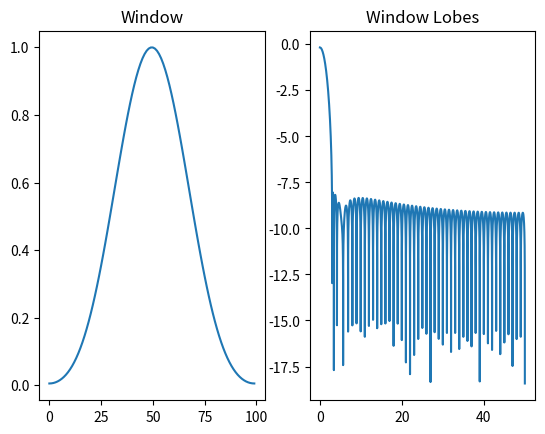

Reproduce this figure in Python.
# 窗函数
import numpy as np
# import scipy.signal as sp
import matplotlib.pyplot as plt

nuttall_min3_coeff = np.array([0.4243801, 0.4973406, 0.0782793], dtype=np.float32)


def nuttall(M, coeff, sym):
    if M < 1:
        return np.array([], dtype=np.float32)
    if M == 1:
        return np.ones(1, dtype=np.float32)
    odd = bool(M % 2)
    if not sym and not odd:
        M = M + 1
    n = np.arange(0, M)
    sign_list = [-1.0, 1.0]
    w = coeff[0]
    for (i, x) in enumerate(coeff[1:]):
        sign = sign_list[i % 2]
        w += sign * x * np.cos((i + 1) * 2.0 * np.pi * n / (M - 1))
    if not sym and not odd:
        w = w[:-1]
    return w


def test_window(x):
    (n, ) = x.shape
    log_magn = np.log(np.abs(np.fft.rfft(x, n=n * 1000)) * 2 / n + 1e-8)
    plt.subplot(1, 2, 1)
    plt.title("Window")
    plt.plot(x)
    plt.subplot(1, 2, 2)
    plt.title("Window Lobes")
    plt.plot(np.arange(n * 1000 // 2 + 1) / 1000, log_magn)
    plt.show()


test_window(nuttall(100, nuttall_min3_coeff, sym=True))
